The GitHub repository ZMYYY12/ViTKB contains a labelled image folder "datasets" with 3 categories: grey spot, macular, mosaic. Examples follow, each with its label.

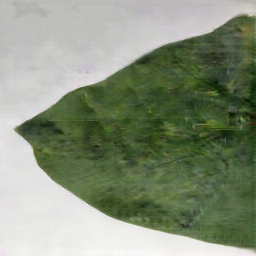
Label: macular

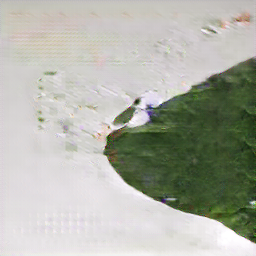
Label: mosaic

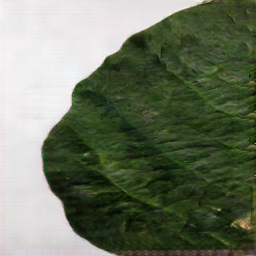
Label: grey spot

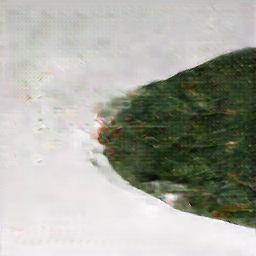
Label: macular

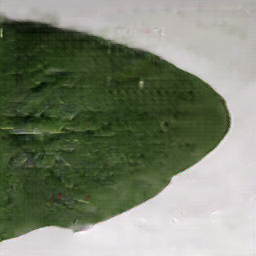
Label: mosaic

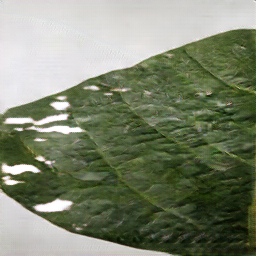
Label: grey spot
